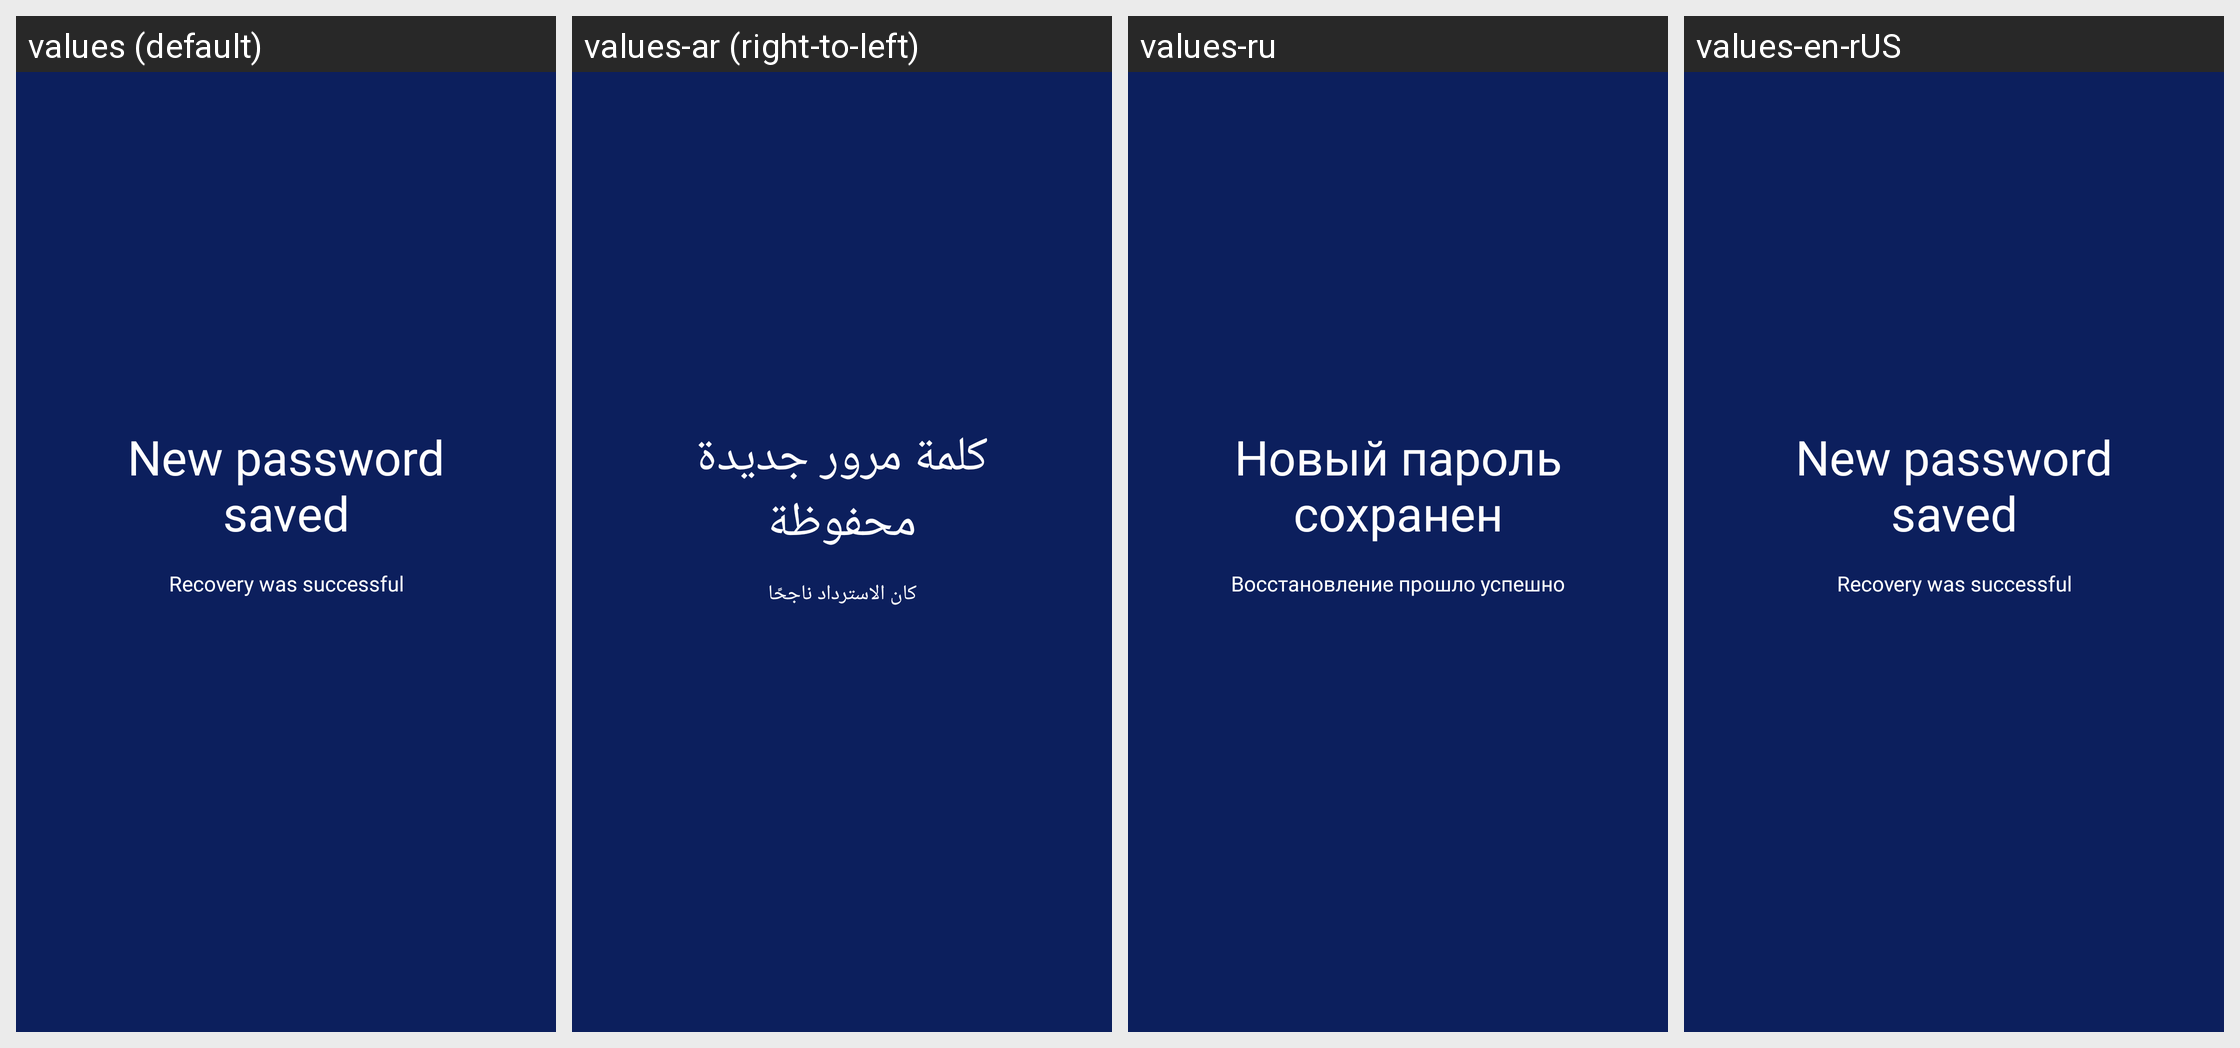

Translations of the strings shown on this Android screen, per locale in the grid:
Android screen res/layout/dialog_successful_password_recovery.xml rendered under 4 locales, left to right: values (default), values-ar (right-to-left), values-ru, values-en-rUS. Device: Nexus 5 (rendered at 1080×1920; each locale shown at half size, 540×960, under a caption strip naming it); theme AppTheme.
Strings drawn on this screen, with the default value and each locale's value (text and hints the layout hard-codes, and strings that could not be matched under every locale, appear in the picture but are not listed):

dialog_password_recovery_new_password_save
  values: New password saved
  values-ar: كلمة مرور جديدة محفوظة
  values-ru: Новый пароль сохранен
  values-en-rUS: New password saved  [not translated; the default value is used]

dialog_password_recovery_successful
  values: Recovery was successful
  values-ar: كان الاسترداد ناجحًا
  values-ru: Восстановление прошло успешно
  values-en-rUS: Recovery was successful  [not translated; the default value is used]
